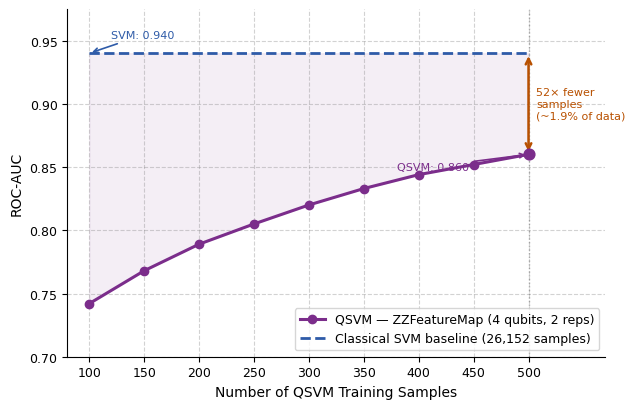

Write the Python code that produced this figure.
# Save as gen_fig2.py in your QGene folder and run:
# python gen_fig2.py

import numpy as np
import matplotlib.pyplot as plt
import matplotlib as mpl

mpl.rcParams['font.family'] = 'Times New Roman'

samples  = np.array([100, 150, 200, 250, 300, 350, 400, 450, 500])
qsvm_auc = np.array([0.742, 0.768, 0.789, 0.805, 0.820, 0.833, 0.844, 0.852, 0.860])
svm_base = np.full_like(samples, 0.940, dtype=float)

fig, ax = plt.subplots(figsize=(6.5, 4.2))
fig.patch.set_facecolor('white')

ax.plot(samples, qsvm_auc, color='#7B2D8B', linewidth=2.2,
        marker='o', markersize=6, label='QSVM — ZZFeatureMap (4 qubits, 2 reps)', zorder=3)
ax.plot(samples, svm_base, color='#2E5BA8', linewidth=2.0,
        linestyle='--', label='Classical SVM baseline (26,152 samples)', zorder=2)
ax.fill_between(samples, qsvm_auc, svm_base, alpha=0.08, color='#7B2D8B')

ax.annotate('', xy=(500, 0.860), xytext=(500, 0.940),
    arrowprops=dict(arrowstyle='<->', color='#B85000', lw=1.8))
ax.text(507, 0.900, '52× fewer\nsamples\n(~1.9% of data)',
        fontsize=8, color='#B85000', va='center')
ax.axvline(x=500, color='gray', linestyle=':', linewidth=1.0, alpha=0.6)

ax.scatter([500], [0.860], color='#7B2D8B', s=60, zorder=5)
ax.annotate('QSVM: 0.860', xy=(500, 0.860), xytext=(380, 0.848),
    fontsize=8, color='#7B2D8B',
    arrowprops=dict(arrowstyle='->', color='#7B2D8B', lw=1.2))
ax.annotate('SVM: 0.940', xy=(100, 0.940), xytext=(120, 0.952),
    fontsize=8, color='#2E5BA8',
    arrowprops=dict(arrowstyle='->', color='#2E5BA8', lw=1.2))

ax.set_xlabel('Number of QSVM Training Samples', fontsize=10)
ax.set_ylabel('ROC-AUC', fontsize=10)
ax.set_xlim(80, 570)
ax.set_ylim(0.70, 0.975)
ax.set_xticks(samples)
ax.tick_params(labelsize=9)
ax.legend(fontsize=9, loc='lower right')
ax.grid(True, linestyle='--', alpha=0.35, color='gray')
ax.spines['top'].set_visible(False)
ax.spines['right'].set_visible(False)

plt.tight_layout()
plt.savefig('fig2_quantum_advantage.png', dpi=300, bbox_inches='tight', facecolor='white')
print("Saved!")
